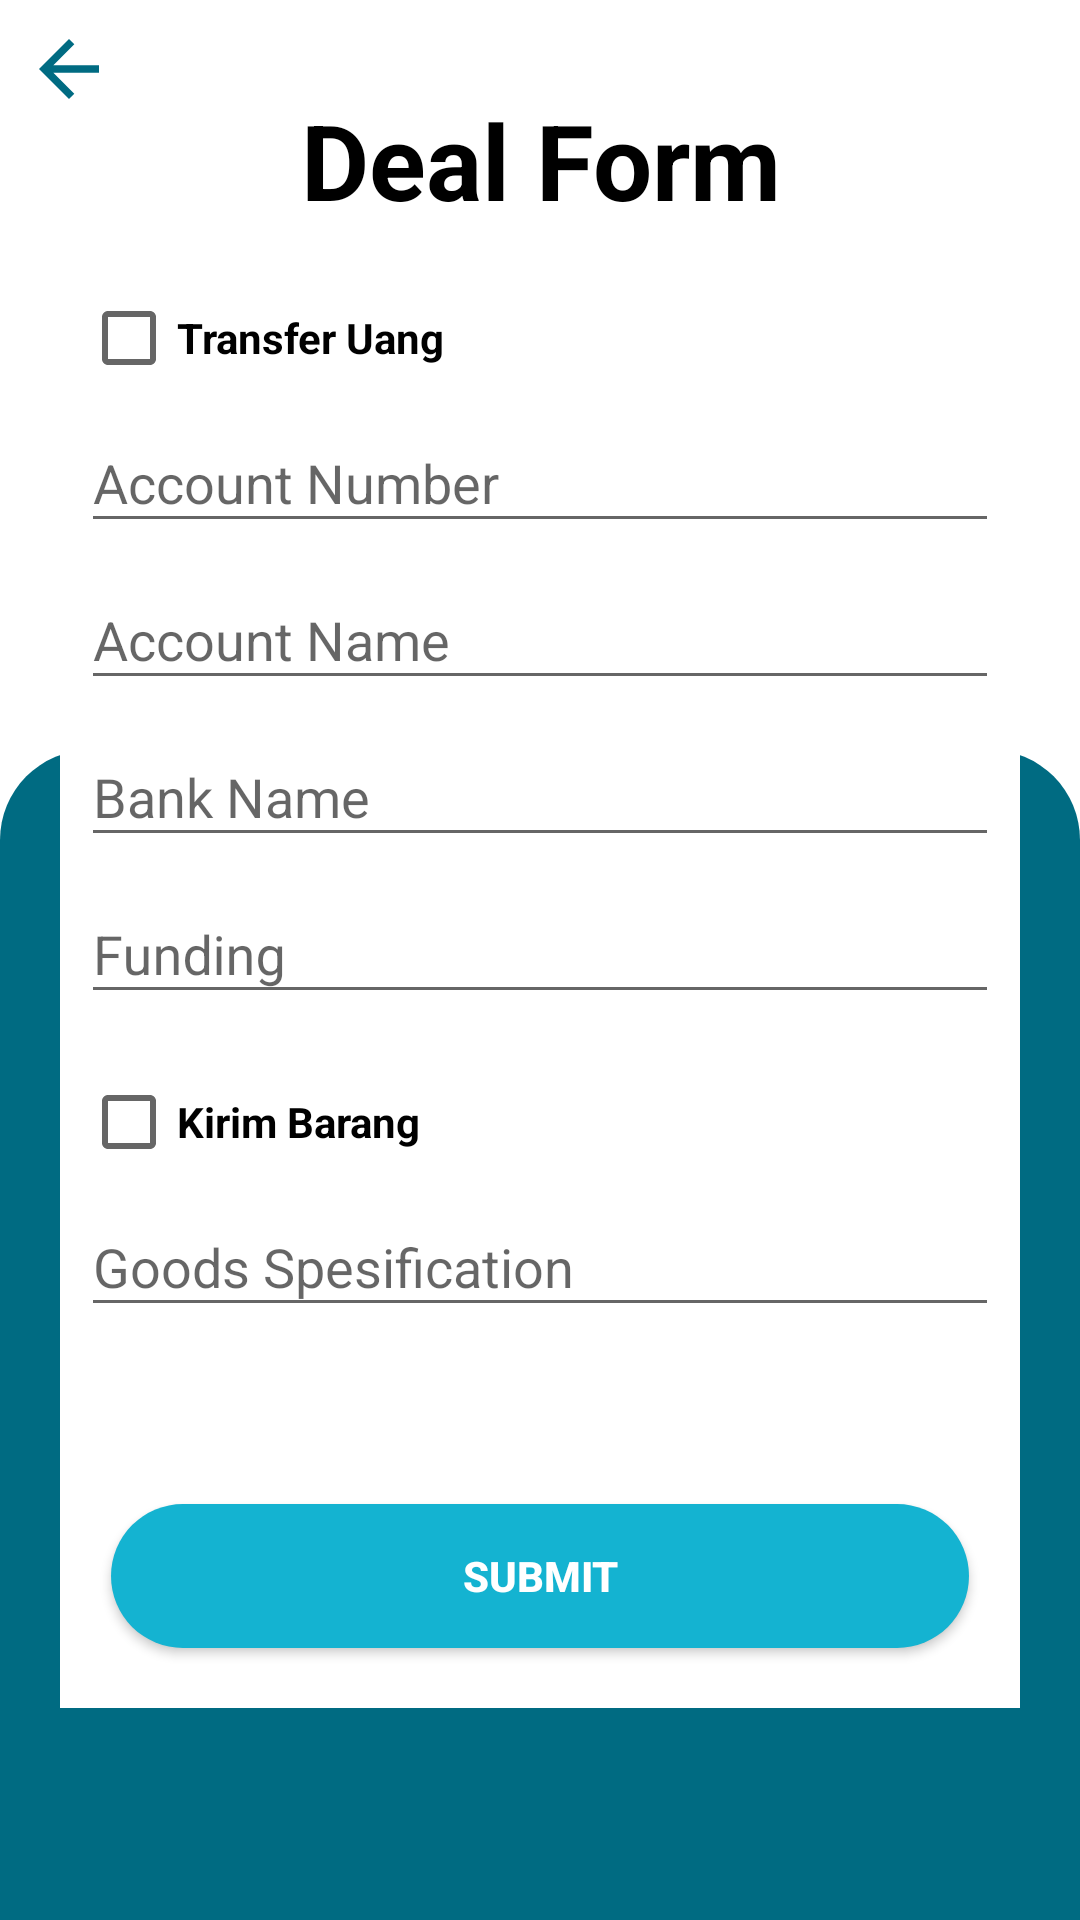

Android layout source for this screen:
<!-- AndroidManifest.xml: application theme AppTheme -->
<!-- res/layout/activity_deal_form.xml -->
<?xml version="1.0" encoding="utf-8"?>
<ScrollView
        xmlns:android="http://schemas.android.com/apk/res/android"
        xmlns:tools="http://schemas.android.com/tools"
        xmlns:app="http://schemas.android.com/apk/res-auto"
        android:background="@drawable/background_login"
        android:layout_width="match_parent"
        android:layout_height="match_parent">
    <androidx.constraintlayout.widget.ConstraintLayout
            android:layout_width="match_parent"
            android:layout_height="wrap_content"
            tools:context="com.team.oleg.funder.EventOrganizer.DealForm.DealFormActivity">

        <ImageView
                android:id="@+id/backDealForm"
                android:src="@drawable/ic_arrow_back_blue_24dp"
                android:layout_width="30dp"
                android:layout_height="30dp" android:layout_marginTop="8dp" app:layout_constraintTop_toTopOf="parent"
                app:layout_constraintStart_toStartOf="parent" android:layout_marginStart="8dp"/>
        <TextView
                android:id="@+id/titleFillForm"
                android:layout_width="match_parent"
                android:layout_height="wrap_content"
                android:text="Deal Form"
                android:textColor="@android:color/black"
                android:textSize="35sp"
                android:gravity="center"
                android:textStyle="bold"
                android:layout_marginTop="30dp"
                app:layout_constraintTop_toTopOf="parent"
                app:layout_constraintStart_toStartOf="parent" android:layout_marginStart="8dp"
                app:layout_constraintEnd_toEndOf="parent" android:layout_marginEnd="8dp"
                app:layout_constraintHorizontal_bias="1.0" tools:layout_editor_absoluteY="128dp"/>
        <LinearLayout
                android:background="@android:color/white"
                android:layout_width="match_parent"
                android:layout_height="wrap_content"
                android:orientation="vertical"
                android:paddingStart="7dp"
                android:paddingEnd="7dp"
                app:layout_constraintStart_toStartOf="parent"
                app:layout_constraintEnd_toEndOf="parent"
                app:layout_constraintTop_toBottomOf="@id/titleFillForm"
                android:layout_marginStart="20dp"
                android:layout_marginEnd="20dp"
                android:layout_marginTop="10dp">
            <CheckBox
                    android:layout_marginTop="10dp"
                    android:layout_width="wrap_content"
                    android:layout_height="wrap_content"
                    android:text="Transfer Uang"
                    android:id="@+id/tUang"
                    android:textColor="@android:color/black"
                    android:textStyle="bold"/>

            <com.google.android.material.textfield.TextInputLayout
                    android:layout_width="match_parent"
                    android:layout_height="wrap_content"
            >

                <com.google.android.material.textfield.TextInputEditText
                        android:id="@+id/numberReq"
                        android:layout_width="match_parent"
                        android:layout_height="wrap_content"
                        android:hint="Account Number"/>
            </com.google.android.material.textfield.TextInputLayout>

            <com.google.android.material.textfield.TextInputLayout
                    android:layout_width="match_parent"
                    android:layout_height="wrap_content"
            >
                <com.google.android.material.textfield.TextInputEditText
                        android:id="@+id/nameEventOrganizer"
                        android:layout_width="match_parent"
                        android:layout_height="wrap_content"
                        android:hint="Account Name"/>
            </com.google.android.material.textfield.TextInputLayout>
            <com.google.android.material.textfield.TextInputLayout
                    android:layout_width="match_parent"
                    android:layout_height="wrap_content"
            >
                <com.google.android.material.textfield.TextInputEditText
                        android:id="@+id/bankName"
                        android:layout_width="match_parent"
                        android:layout_height="wrap_content"
                        android:layout_marginTop="10dp"
                        android:clickable="true"
                        android:hint="Bank Name"
                        android:focusable="true"/>
            </com.google.android.material.textfield.TextInputLayout>
            <com.google.android.material.textfield.TextInputLayout
                    android:layout_width="match_parent"
                    android:layout_height="wrap_content"
            >
                <com.google.android.material.textfield.TextInputEditText
                        android:id="@+id/edtFunding"
                        android:layout_width="match_parent"
                        android:layout_height="wrap_content"
                        android:layout_marginTop="10dp"
                        android:inputType="number"
                        android:editable="false"
                        android:hint="Funding"/>
            </com.google.android.material.textfield.TextInputLayout>
            <CheckBox
                    android:layout_marginTop="20dp"
                    android:layout_width="wrap_content"
                    android:layout_height="wrap_content"
                    android:id="@+id/kBarang"
                    android:text="Kirim Barang"
                    android:textStyle="bold"
                    android:textColor="@android:color/black"
                    />

            <com.google.android.material.textfield.TextInputLayout
                    android:layout_width="match_parent"
                    android:layout_height="wrap_content"
            >
                <com.google.android.material.textfield.TextInputEditText
                        android:id="@+id/descGoods"
                        android:layout_width="match_parent"
                        android:layout_height="wrap_content"
                        android:layout_marginTop="10dp"
                        android:hint="Goods Spesification"/>
            </com.google.android.material.textfield.TextInputLayout>
            <RelativeLayout
                    android:layout_width="match_parent"
                    android:layout_height="wrap_content"
                    android:layout_marginTop="10dp"
            >

            </RelativeLayout>
            <RelativeLayout
                    android:layout_marginTop="10dp"
                    android:layout_width="match_parent"
                    android:layout_height="wrap_content">


                <TextView
                        android:id="@+id/fileChooserFillForm"
                        android:layout_below="@id/btnUploadProposal"
                        android:layout_toEndOf="@id/dlIconPdf"
                        android:layout_width="wrap_content"
                        android:layout_height="wrap_content"
                        android:layout_marginStart="50dp"
                />
            </RelativeLayout>
            <Button
                    android:id="@+id/btnSubmitDealForm"
                    android:layout_marginTop="20dp"
                    android:layout_width="match_parent"
                    android:text="Submit"
                    android:textStyle="bold"
                    android:layout_marginStart="10dp"
                    android:layout_marginEnd="10dp"
                    android:layout_marginBottom="20dp"
                    android:textColor="@android:color/white"
                    android:background="@drawable/button_background"
                    android:layout_height="wrap_content"/>
        </LinearLayout>
    </androidx.constraintlayout.widget.ConstraintLayout>
</ScrollView>
<!-- resources referenced by this layout -->
<resources>
  <!-- drawable background_login: png bitmap (drawable, 6543 bytes) -->
  <!-- drawable button_background (drawable) -->
  <?xml version="1.0" encoding="utf-8"?>
  <shape
          xmlns:android="http://schemas.android.com/apk/res/android"
          android:shape="rectangle">
      <solid android:color="@color/colorPrimaryLight"/>
      <corners android:radius="80dp"/>
  </shape>
  <!-- drawable ic_arrow_back_blue_24dp (drawable) -->
  <vector android:height="24dp" android:tint="#006B82"
      android:viewportHeight="24.0" android:viewportWidth="24.0"
      android:width="24dp" xmlns:android="http://schemas.android.com/apk/res/android">
      <path android:fillColor="#FF000000" android:pathData="M20,11H7.83l5.59,-5.59L12,4l-8,8 8,8 1.41,-1.41L7.83,13H20v-2z"/>
  </vector>
  <style name="AppTheme" parent="Theme.AppCompat.Light.DarkActionBar">
          
          <item name="colorPrimary">@color/colorPrimary</item>
          <item name="colorPrimaryDark">@color/colorPrimaryDark</item>
          <item name="colorAccent">@color/colorAccent</item>
      </style>
  <color name="colorPrimaryLight">#14B3D1</color>
  <color name="colorPrimary">#006b82</color>
  <color name="colorPrimaryDark">#14B3D1</color>
  <color name="colorAccent">#006b82</color>
</resources>
